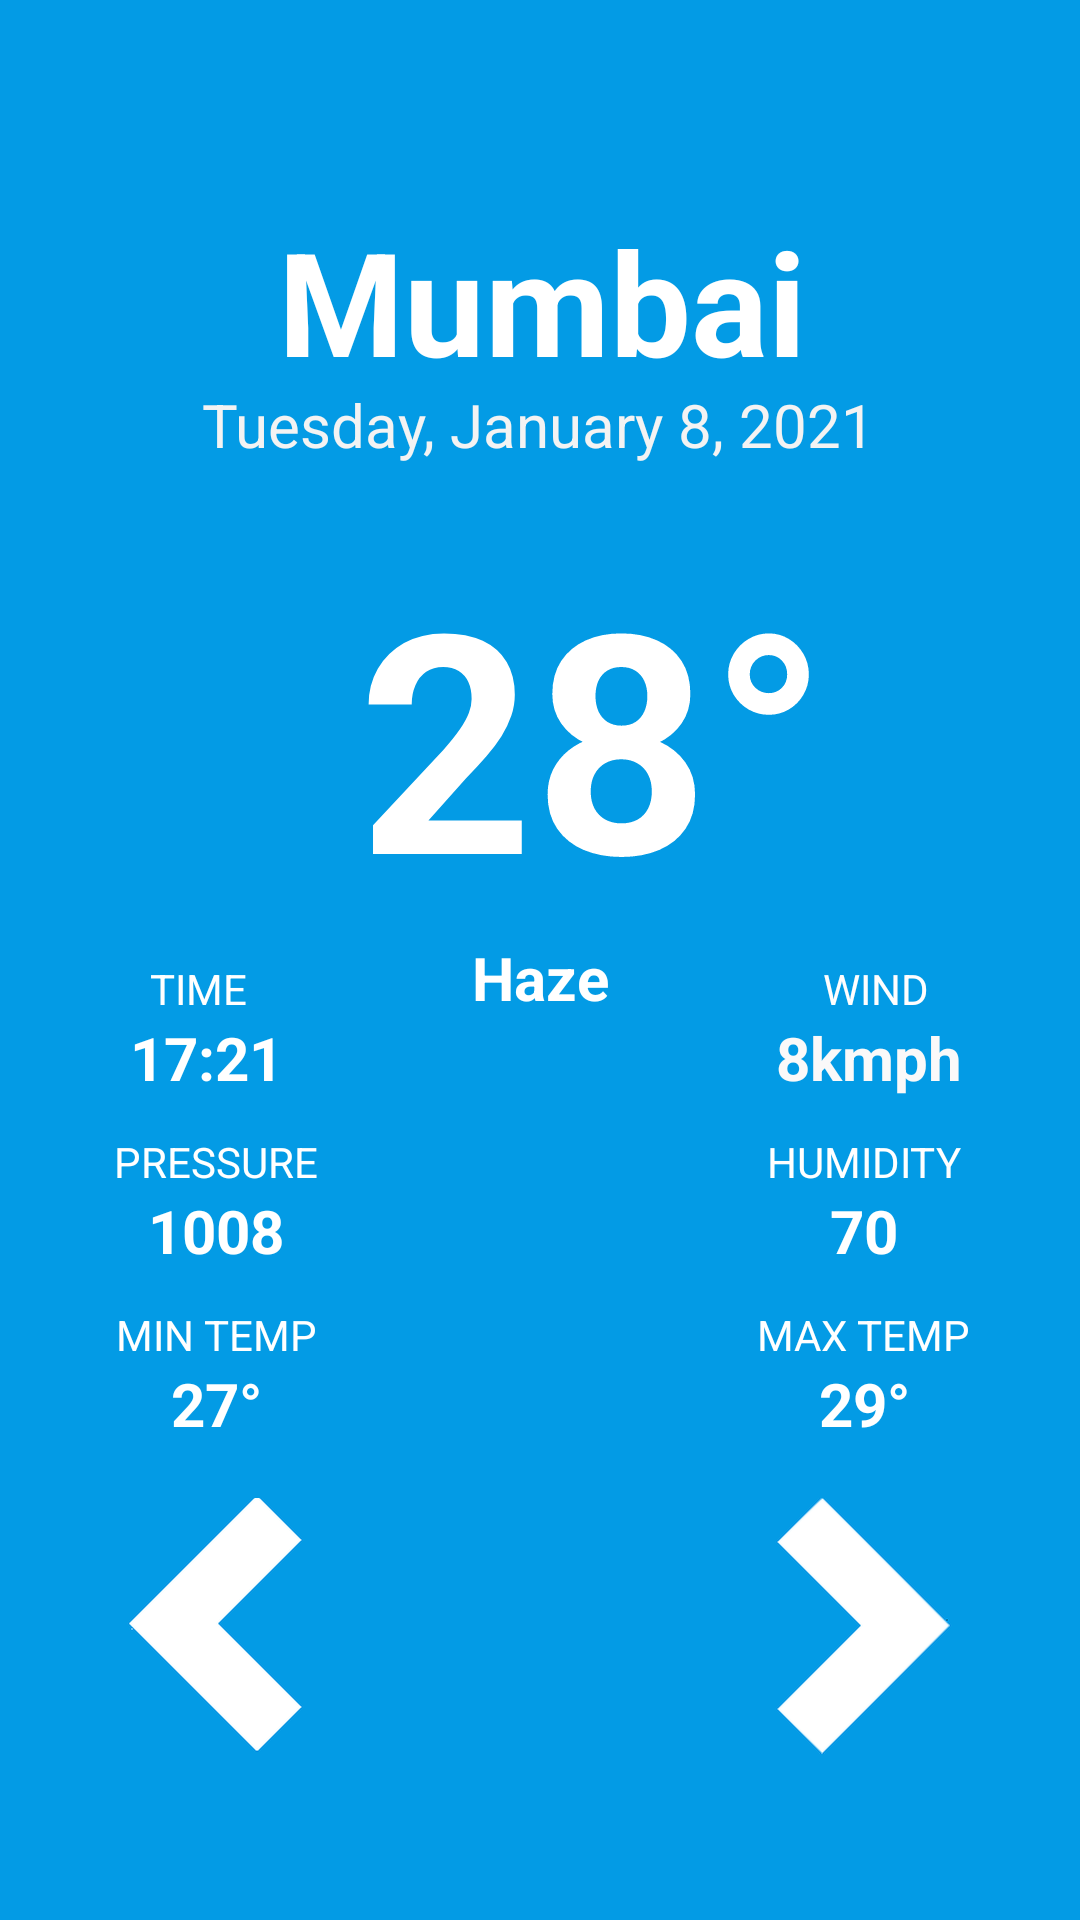

The Android layout XML behind this screen, and the referenced resources:
<!-- AndroidManifest.xml: application theme Theme.WeatherApp -->
<!-- res/layout/activity_main.xml -->
<?xml version="1.0" encoding="utf-8"?>
<androidx.constraintlayout.widget.ConstraintLayout xmlns:android="http://schemas.android.com/apk/res/android"
    xmlns:app="http://schemas.android.com/apk/res-auto"
    xmlns:tools="http://schemas.android.com/tools"
    android:layout_width="match_parent"
    android:layout_height="match_parent"
    android:background="#039BE5"
    tools:context=".MainActivity">


    <androidx.constraintlayout.widget.Guideline
        android:id="@+id/h5"
        android:layout_width="wrap_content"
        android:layout_height="wrap_content"
        android:orientation="horizontal"
        app:layout_constraintGuide_percent="0.5" />

    <androidx.constraintlayout.widget.Guideline
        android:id="@+id/h4"
        android:layout_width="wrap_content"
        android:layout_height="wrap_content"
        android:orientation="horizontal"
        app:layout_constraintGuide_percent="0.44" />

    <androidx.constraintlayout.widget.Guideline
        android:id="@+id/h3"
        android:layout_width="wrap_content"
        android:layout_height="wrap_content"
        android:orientation="horizontal"
        app:layout_constraintGuide_percent="0.27" />

    <androidx.constraintlayout.widget.Guideline
        android:id="@+id/h2"
        android:layout_width="wrap_content"
        android:layout_height="wrap_content"
        android:orientation="horizontal"
        app:layout_constraintGuide_percent="0.2" />

    <androidx.constraintlayout.widget.Guideline
        android:id="@+id/h1"
        android:layout_width="wrap_content"
        android:layout_height="wrap_content"
        android:orientation="horizontal"
        app:layout_constraintGuide_percent="0.1" />

    <androidx.constraintlayout.widget.Guideline
        android:id="@+id/h7"
        android:layout_width="wrap_content"
        android:layout_height="wrap_content"
        android:orientation="horizontal"
        app:layout_constraintGuide_percent="0.59" />

    <androidx.constraintlayout.widget.Guideline
        android:id="@+id/h8"
        android:layout_width="wrap_content"
        android:layout_height="wrap_content"
        android:orientation="horizontal"
        app:layout_constraintGuide_percent="0.68" />

    <androidx.constraintlayout.widget.Guideline
        android:id="@+id/h9"
        android:layout_width="wrap_content"
        android:layout_height="wrap_content"
        android:orientation="horizontal"
        app:layout_constraintGuide_percent="0.78"/>

    <TextView
        android:id="@+id/textViewMaxTemp"
        android:layout_width="wrap_content"
        android:layout_height="wrap_content"
        android:text="29°"
        android:textColor="#FFFFFF"
        android:textSize="20sp"
        android:textStyle="bold"
        app:layout_constraintEnd_toStartOf="@+id/v90"
        app:layout_constraintStart_toStartOf="@+id/v70"
        app:layout_constraintTop_toBottomOf="@+id/textViewMaxTempText" />

    <TextView
        android:id="@+id/textViewMinTemp"
        android:layout_width="wrap_content"
        android:layout_height="wrap_content"
        android:text="27°"
        android:textColor="#FFFFFF"
        android:textSize="20sp"
        android:textStyle="bold"
        app:layout_constraintEnd_toStartOf="@+id/v30"
        app:layout_constraintStart_toStartOf="@+id/v10"
        app:layout_constraintTop_toBottomOf="@+id/textViewMinTempText" />

    <TextView
        android:id="@+id/textViewHumidity"
        android:layout_width="wrap_content"
        android:layout_height="wrap_content"
        android:text="70"
        android:textColor="#FFFFFF"
        android:textSize="20sp"
        android:textStyle="bold"
        app:layout_constraintEnd_toStartOf="@+id/v90"
        app:layout_constraintStart_toStartOf="@+id/v70"
        app:layout_constraintTop_toBottomOf="@+id/textViewHumidityText" />

    <TextView
        android:id="@+id/textViewMaxTempText"
        android:layout_width="wrap_content"
        android:layout_height="wrap_content"
        android:text="MAX TEMP"
        android:textColor="#FFFFFF"
        app:layout_constraintEnd_toStartOf="@+id/v90"
        app:layout_constraintStart_toStartOf="@+id/v70"
        app:layout_constraintTop_toTopOf="@+id/h8" />

    <TextView
        android:id="@+id/textViewPressureText"
        android:layout_width="wrap_content"
        android:layout_height="wrap_content"
        android:text="PRESSURE"
        android:textColor="#FFFFFF"
        app:layout_constraintEnd_toStartOf="@+id/v30"
        app:layout_constraintStart_toStartOf="@+id/v10"
        app:layout_constraintTop_toTopOf="@+id/h7" />

    <TextView
        android:id="@+id/textViewHumidityText"
        android:layout_width="wrap_content"
        android:layout_height="wrap_content"
        android:text="HUMIDITY"
        android:textColor="#FFFFFF"
        app:layout_constraintEnd_toStartOf="@+id/v90"
        app:layout_constraintStart_toStartOf="@+id/v70"
        app:layout_constraintTop_toTopOf="@+id/h7" />

    <TextView
        android:id="@+id/textViewPressure"
        android:layout_width="wrap_content"
        android:layout_height="wrap_content"
        android:text="1008"
        android:textColor="#FFFFFF"
        android:textSize="20sp"
        android:textStyle="bold"
        app:layout_constraintEnd_toStartOf="@+id/v30"
        app:layout_constraintStart_toStartOf="@+id/v10"
        app:layout_constraintTop_toBottomOf="@+id/textViewPressureText" />

    <androidx.constraintlayout.widget.Guideline
        android:id="@+id/v10"
        android:layout_width="wrap_content"
        android:layout_height="wrap_content"
        android:orientation="vertical"
        app:layout_constraintGuide_percent="0.1" />

    <androidx.constraintlayout.widget.Guideline
        android:id="@+id/v30"
        android:layout_width="wrap_content"
        android:layout_height="wrap_content"
        android:orientation="vertical"
        app:layout_constraintGuide_percent="0.3" />

    <androidx.constraintlayout.widget.Guideline
        android:id="@+id/v50"
        android:layout_width="wrap_content"
        android:layout_height="wrap_content"
        android:orientation="vertical"
        app:layout_constraintGuide_percent="0.5" />

    <androidx.constraintlayout.widget.Guideline
        android:id="@+id/v70"
        android:layout_width="wrap_content"
        android:layout_height="wrap_content"
        android:orientation="vertical"
        app:layout_constraintGuide_percent="0.7" />

    <androidx.constraintlayout.widget.Guideline
        android:id="@+id/v90"
        android:layout_width="wrap_content"
        android:layout_height="wrap_content"
        android:orientation="vertical"
        app:layout_constraintGuide_percent="0.9" />

    <TextView
        android:id="@+id/textViewLocation"
        android:layout_width="wrap_content"
        android:layout_height="wrap_content"
        android:layout_marginTop="4dp"
        android:text="Mumbai"
        android:textColor="#FFFFFF"
        android:textSize="48sp"
        android:textStyle="bold"
        app:layout_constraintEnd_toStartOf="@+id/v70"
        app:layout_constraintHorizontal_bias="0.482"
        app:layout_constraintStart_toStartOf="@+id/v30"
        app:layout_constraintTop_toTopOf="@+id/h1" />

    <TextView
        android:id="@+id/textViewTemp"
        android:layout_width="wrap_content"
        android:layout_height="wrap_content"
        android:layout_marginTop="4dp"
        android:text="28°"
        android:textColor="#FFFFFF"
        android:textSize="102sp"
        android:textStyle="bold"
        app:layout_constraintEnd_toStartOf="@+id/v90"
        app:layout_constraintHorizontal_bias="0.19"
        app:layout_constraintStart_toStartOf="@+id/v30"
        app:layout_constraintTop_toTopOf="@+id/h3" />

    <TextView
        android:id="@+id/textViewDate"
        android:layout_width="wrap_content"
        android:layout_height="wrap_content"
        android:text="@string/date"
        android:textColor="#F3F3F3"
        android:textSize="20sp"
        app:layout_constraintEnd_toStartOf="@+id/v90"
        app:layout_constraintHorizontal_bias="0.495"
        app:layout_constraintStart_toStartOf="@+id/v10"
        app:layout_constraintTop_toTopOf="@+id/h2" />

    <TextView
        android:id="@+id/textViewWeather"
        android:layout_width="wrap_content"
        android:layout_height="wrap_content"
        android:text="Haze"
        android:textColor="#FFFFFF"
        android:textSize="20sp"
        android:textStyle="bold"
        app:layout_constraintEnd_toStartOf="@+id/v70"
        app:layout_constraintStart_toStartOf="@+id/v30"
        app:layout_constraintTop_toBottomOf="@+id/textViewTemp" />

    <TextView
        android:id="@+id/textView6"
        android:layout_width="wrap_content"
        android:layout_height="wrap_content"
        android:text="TIME"
        android:textColor="#FFFFFF"
        android:textSize="14sp"
        app:layout_constraintEnd_toStartOf="@+id/v30"
        app:layout_constraintHorizontal_bias="0.351"
        app:layout_constraintStart_toStartOf="@+id/v10"
        app:layout_constraintTop_toTopOf="@+id/h5" />

    <TextView
        android:id="@+id/textViewWind"
        android:layout_width="wrap_content"
        android:layout_height="wrap_content"
        android:text="@string/wind"
        android:textColor="#FFFEFE"
        android:textSize="14sp"
        app:layout_constraintEnd_toStartOf="@+id/v90"
        app:layout_constraintHorizontal_bias="0.607"
        app:layout_constraintStart_toStartOf="@+id/v70"
        app:layout_constraintTop_toTopOf="@+id/h5" />

    <TextView
        android:id="@+id/textViewTime"
        android:layout_width="wrap_content"
        android:layout_height="wrap_content"
        android:text="17:21"
        android:textColor="#FFFFFF"
        android:textSize="20sp"
        android:textStyle="bold"
        app:layout_constraintEnd_toStartOf="@+id/v30"
        app:layout_constraintHorizontal_bias="0.35"
        app:layout_constraintStart_toStartOf="@+id/v10"
        app:layout_constraintTop_toBottomOf="@+id/textView6" />

    <TextView
        android:id="@+id/textViewWindSpeed"
        android:layout_width="wrap_content"
        android:layout_height="wrap_content"
        android:text="8kmph"
        android:textColor="#FAF9F9"
        android:textSize="20sp"
        android:textStyle="bold"
        app:layout_constraintEnd_toStartOf="@+id/v90"
        app:layout_constraintHorizontal_bias="0.65"
        app:layout_constraintStart_toStartOf="@+id/v70"
        app:layout_constraintTop_toBottomOf="@+id/textViewWind" />

    <TextView
        android:id="@+id/textViewMinTempText"
        android:layout_width="wrap_content"
        android:layout_height="wrap_content"
        android:text="MIN TEMP"
        android:textColor="#FFFFFF"
        app:layout_constraintEnd_toStartOf="@+id/v30"
        app:layout_constraintStart_toStartOf="@+id/v10"
        app:layout_constraintTop_toTopOf="@+id/h8" />

    <ImageView
        android:id="@+id/imageViewLeft"
        android:layout_width="wrap_content"
        android:layout_height="wrap_content"
        app:layout_constraintEnd_toStartOf="@+id/v30"
        app:layout_constraintStart_toStartOf="@+id/v10"
        app:layout_constraintTop_toTopOf="@+id/h9"
        app:srcCompat="@mipmap/leftarroww" />

    <ImageView
        android:id="@+id/imageViewRight"
        android:layout_width="wrap_content"
        android:layout_height="wrap_content"
        app:layout_constraintEnd_toStartOf="@+id/v90"
        app:layout_constraintStart_toStartOf="@+id/v70"
        app:layout_constraintTop_toTopOf="@+id/h9"
        app:srcCompat="@mipmap/rightarrow" />

</androidx.constraintlayout.widget.ConstraintLayout>
<!-- resources referenced by this layout -->
<resources>
  <!-- mipmap leftarroww: png bitmap (mipmap-hdpi, 1117 bytes) -->
  <!-- mipmap rightarrow: png bitmap (mipmap-hdpi, 2011 bytes) -->
  <string name="date"> Tuesday, January 8, 2021</string>
  <string name="wind">WIND</string>
  <style name="Theme.WeatherApp" parent="Theme.MaterialComponents.DayNight.NoActionBar">
          
          <item name="colorPrimary">@color/black</item>
          <item name="colorPrimaryVariant">@color/black</item>
          <item name="colorOnPrimary">@color/white</item>
          
          <item name="colorSecondary">@color/teal_200</item>
          <item name="colorSecondaryVariant">@color/teal_700</item>
          <item name="colorOnSecondary">@color/black</item>
          
          <item name="android:statusBarColor" tools:targetApi="l">?attr/colorPrimaryVariant</item>
          
  
      </style>
  <!-- not gathered from this repository: default colours our renderer supplied (Android Studio template values) -->
  <color name="teal_200">#FF03DAC5</color>
  <color name="teal_700">#FF018786</color>
  <color name="black">#FF000000</color>
  <color name="white">#FFFFFFFF</color>
</resources>
